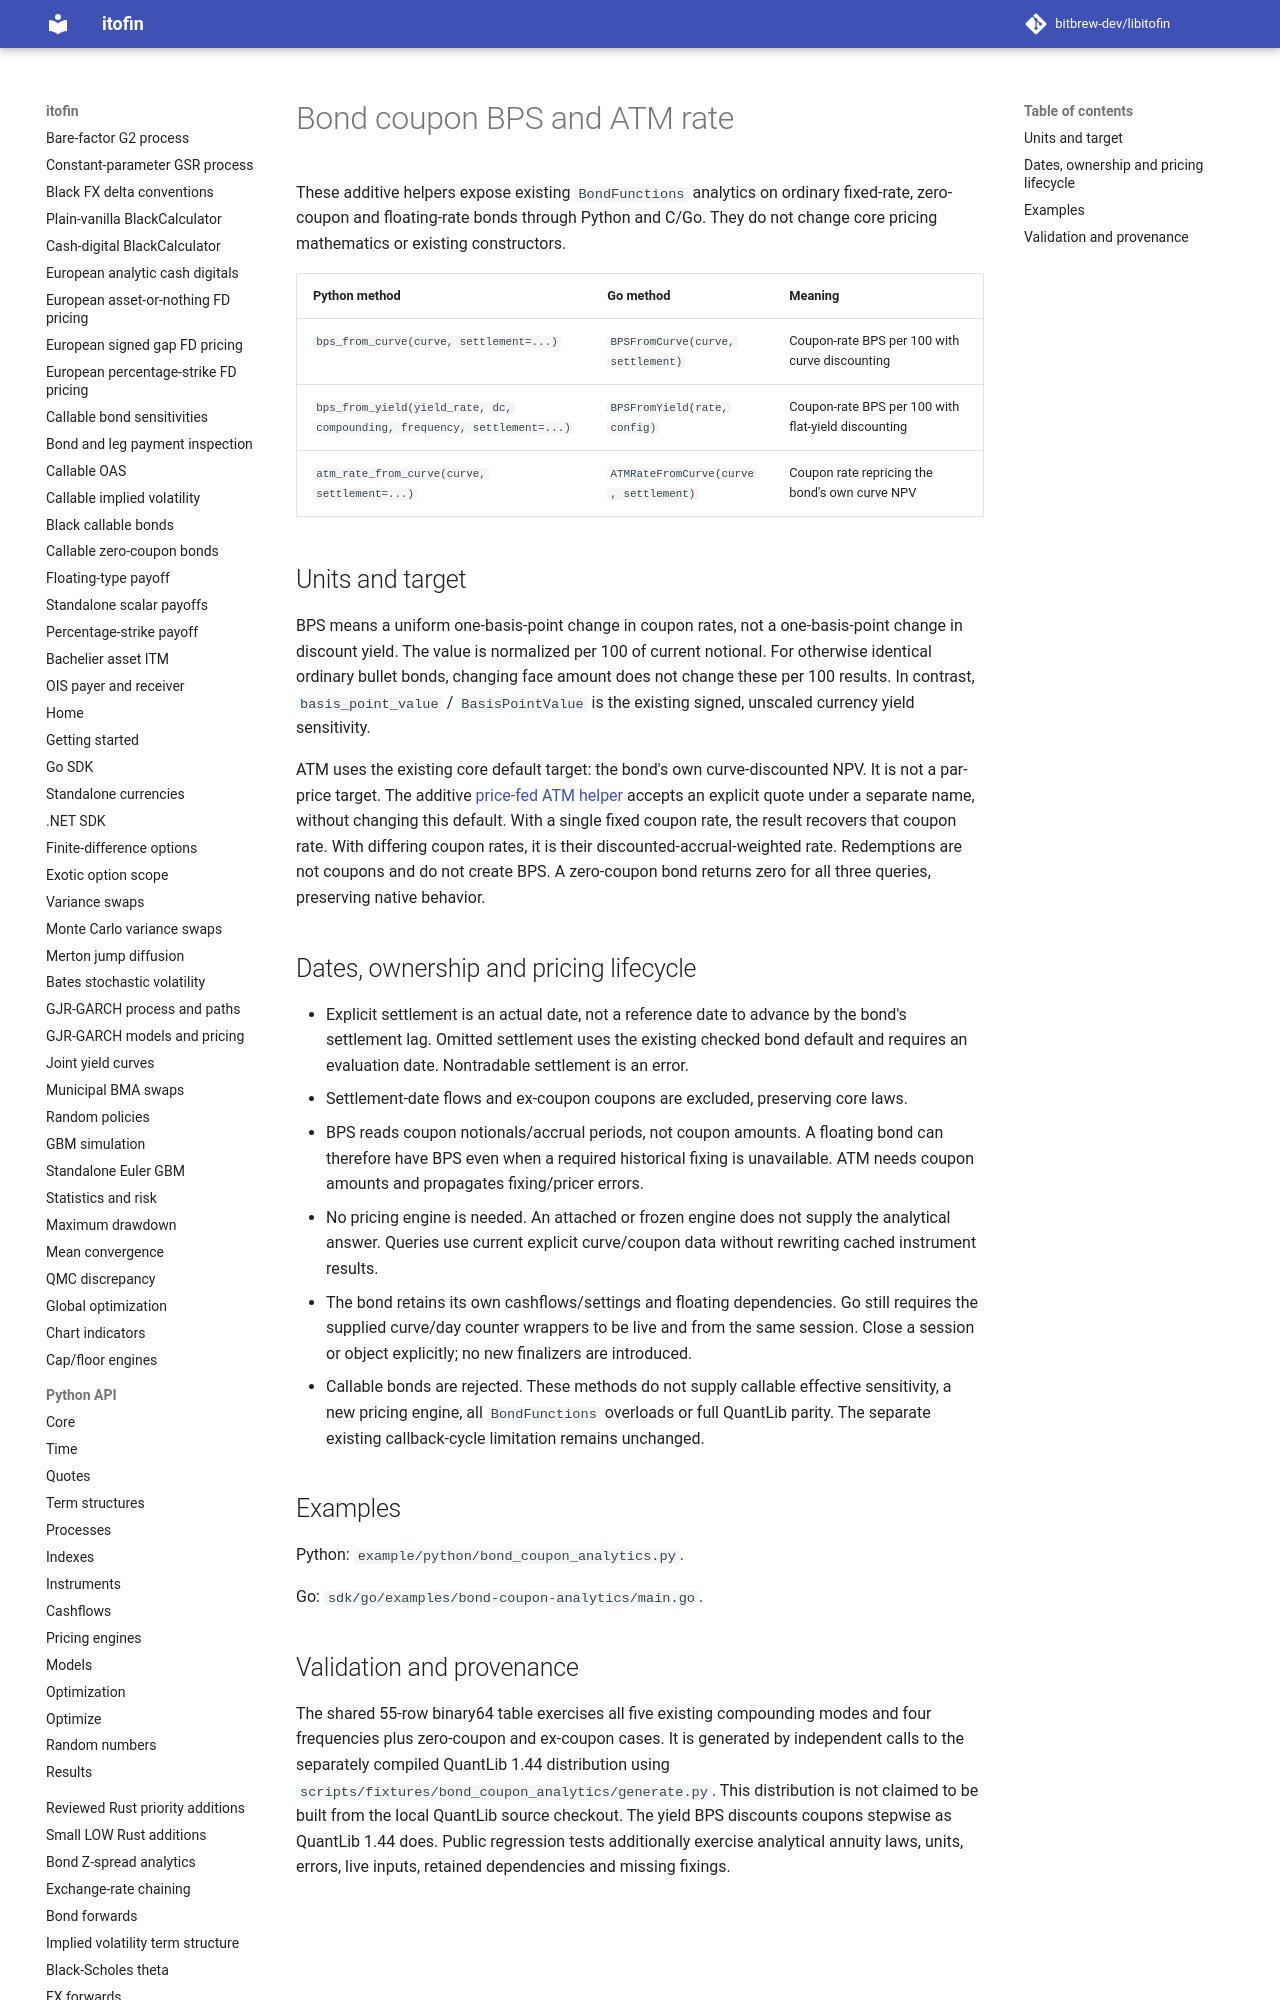

repository: zhangys2/libitofin · page: bond-coupon-analytics/index.html · generator: mkdocs

# Bond coupon BPS and ATM rate

These additive helpers expose existing `BondFunctions` analytics on ordinary
fixed-rate, zero-coupon and floating-rate bonds through Python and C/Go.
They do not change core pricing mathematics or existing constructors.

| Python method | Go method | Meaning |
| --- | --- | --- |
| `bps_from_curve(curve, settlement=...)` | `BPSFromCurve(curve, settlement)` | Coupon-rate BPS per 100 with curve discounting |
| `bps_from_yield(yield_rate, dc, compounding, frequency, settlement=...)` | `BPSFromYield(rate, config)` | Coupon-rate BPS per 100 with flat-yield discounting |
| `atm_rate_from_curve(curve, settlement=...)` | `ATMRateFromCurve(curve, settlement)` | Coupon rate repricing the bond's own curve NPV |

## Units and target

BPS means a uniform one-basis-point change in coupon rates, not a one-basis-point
change in discount yield. The value is normalized per 100 of current notional.
For otherwise identical ordinary bullet bonds, changing face amount does not
change these per 100 results. In contrast, `basis_point_value` / `BasisPointValue`
is the existing signed, unscaled currency yield sensitivity.

ATM uses the existing core default target: the bond's own curve-discounted NPV.
It is not a par-price target. The additive [price-fed ATM helper](bond-price-atm-bindings.md)
accepts an explicit quote under a separate name, without changing this default. With a
single fixed coupon rate, the result recovers that coupon rate. With differing
coupon rates, it is their discounted-accrual-weighted rate. Redemptions are not
coupons and do not create BPS. A zero-coupon bond returns zero for all three
queries, preserving native behavior.
